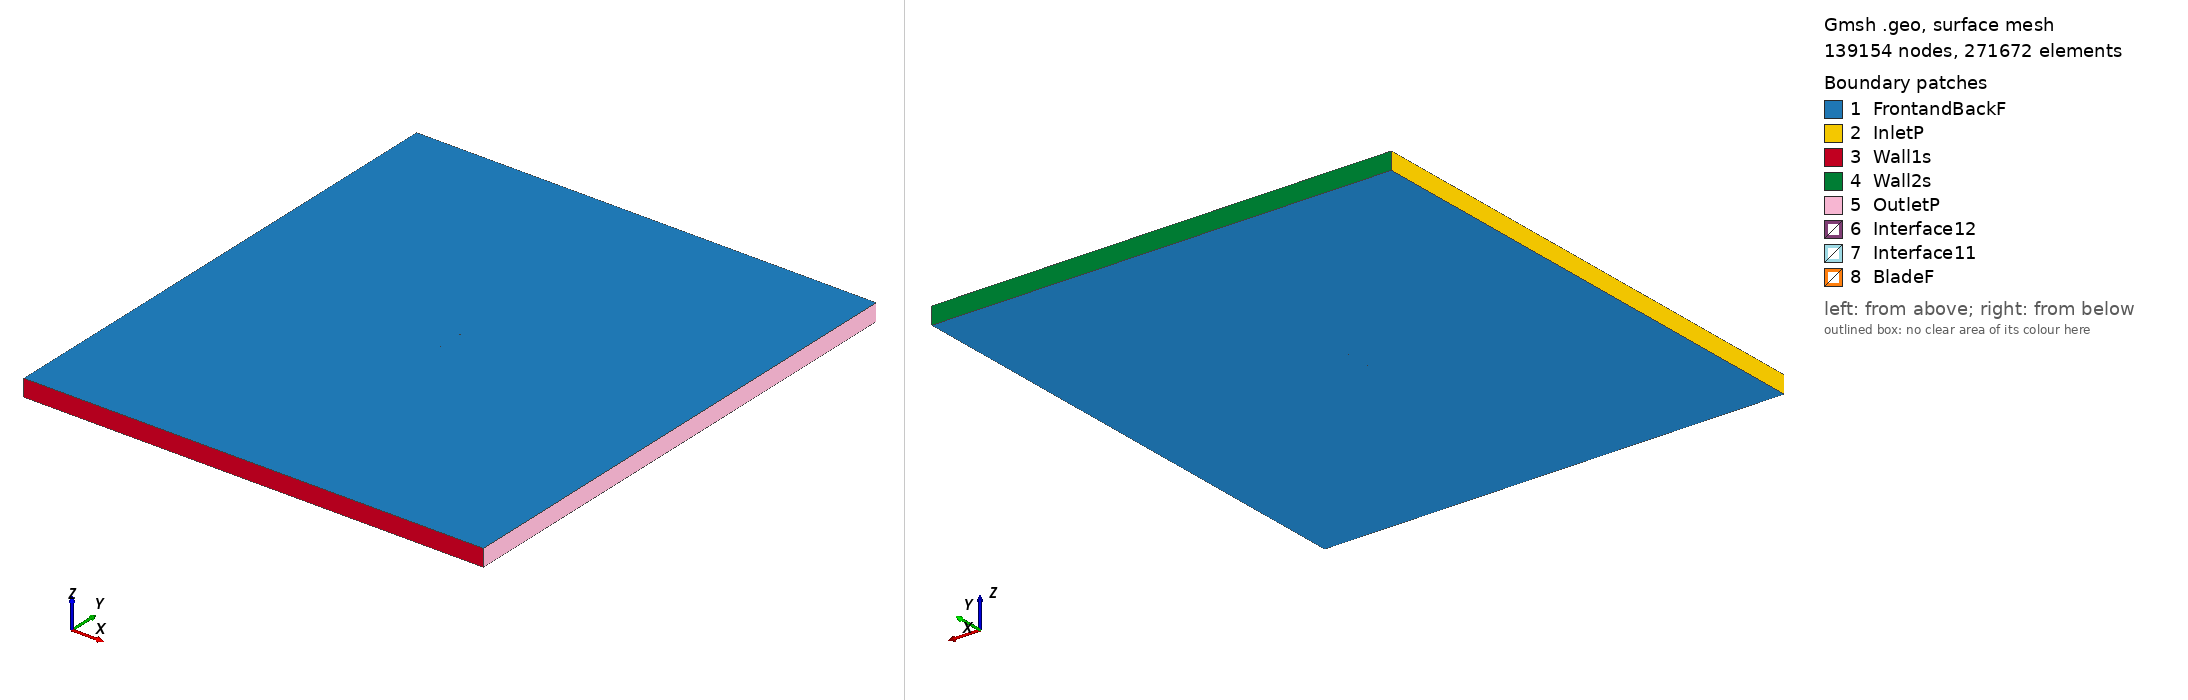

Gmsh geometry script, surface-meshed: 139154 nodes, 271672 surface elements. Boundary patches (legend numbers): 1 FrontandBackF, 2 InletP, 3 Wall1s, 4 Wall2s, 5 OutletP, 6 Interface12, 7 Interface11, 8 BladeF. Left view from above one corner, right view from below the opposite corner. Legend entries are the model's physical surfaces. The drawing asked Gmsh for element sizes between 1% and 20% of the model's largest extent; the script's own settings can give other sizes.

=== ls413mod_tsr_1.6493_aoa_7.5046.geo (drawn) ===
SetFactory("OpenCASCADE");

Point(1) = {0.074492, 0.723224, 0, 1.0};
Point(2) = {0.074173, 0.723338, 0, 1.0};
Point(3) = {0.070377, 0.724681, 0, 1.0};
Point(4) = {0.066577, 0.725992, 0, 1.0};
Point(5) = {0.062775, 0.727287, 0, 1.0};
Point(6) = {0.058971, 0.728567, 0, 1.0};
Point(7) = {0.055165, 0.729831, 0, 1.0};
Point(8) = {0.051357, 0.731079, 0, 1.0};
Point(9) = {0.047546, 0.732312, 0, 1.0};
Point(10) = {0.043732, 0.733514, 0, 1.0};
Point(11) = {0.039916, 0.734700, 0, 1.0};
Point(12) = {0.036095, 0.735855, 0, 1.0};
Point(13) = {0.032270, 0.736978, 0, 1.0};
Point(14) = {0.028442, 0.738071, 0, 1.0};
Point(15) = {0.024609, 0.739132, 0, 1.0};
Point(16) = {0.020770, 0.740146, 0, 1.0};
Point(17) = {0.016926, 0.741129, 0, 1.0};
Point(18) = {0.013077, 0.742065, 0, 1.0};
Point(19) = {0.009222, 0.742954, 0, 1.0};
Point(20) = {0.005360, 0.743797, 0, 1.0};
Point(21) = {0.001492, 0.744592, 0, 1.0};
Point(22) = {-0.002382, 0.745341, 0, 1.0};
Point(23) = {-0.006262, 0.746043, 0, 1.0};
Point(24) = {-0.010149, 0.746698, 0, 1.0};
Point(25) = {-0.014041, 0.747306, 0, 1.0};
Point(26) = {-0.017940, 0.747867, 0, 1.0};
Point(27) = {-0.021847, 0.748366, 0, 1.0};
Point(28) = {-0.025762, 0.748802, 0, 1.0};
Point(29) = {-0.029686, 0.749176, 0, 1.0};
Point(30) = {-0.033617, 0.749488, 0, 1.0};
Point(31) = {-0.037557, 0.749737, 0, 1.0};
Point(32) = {-0.041507, 0.749907, 0, 1.0};
Point(33) = {-0.045468, 0.750000, 0, 1.0};
Point(34) = {-0.049443, 0.749983, 0, 1.0};
Point(35) = {-0.053434, 0.749842, 0, 1.0};
Point(36) = {-0.057444, 0.749560, 0, 1.0};
Point(37) = {-0.061482, 0.749059, 0, 1.0};
Point(38) = {-0.065568, 0.748199, 0, 1.0};
Point(39) = {-0.067640, 0.747550, 0, 1.0};
Point(40) = {-0.069749, 0.746620, 0, 1.0};
Point(41) = {-0.071903, 0.745346, 0, 1.0};
Point(42) = {-0.073249, 0.744173, 0, 1.0};
Point(43) = {-0.073831, 0.743376, 0, 1.0};
Point(44) = {-0.074358, 0.741792, 0, 1.0};
Point(45) = {-0.074148, 0.740970, 0, 1.0};
Point(46) = {-0.073770, 0.740221, 0, 1.0};
Point(47) = {-0.072703, 0.739270, 0, 1.0};
Point(48) = {-0.070846, 0.738295, 0, 1.0};
Point(49) = {-0.068969, 0.737460, 0, 1.0};
Point(50) = {-0.067072, 0.736781, 0, 1.0};
Point(51) = {-0.063258, 0.735579, 0, 1.0};
Point(52) = {-0.059423, 0.734533, 0, 1.0};
Point(53) = {-0.055574, 0.733597, 0, 1.0};
Point(54) = {-0.051714, 0.732739, 0, 1.0};
Point(55) = {-0.047846, 0.731944, 0, 1.0};
Point(56) = {-0.043972, 0.731195, 0, 1.0};
Point(57) = {-0.040092, 0.730493, 0, 1.0};
Point(58) = {-0.036206, 0.729838, 0, 1.0};
Point(59) = {-0.032315, 0.729214, 0, 1.0};
Point(60) = {-0.028421, 0.728622, 0, 1.0};
Point(61) = {-0.024522, 0.728061, 0, 1.0};
Point(62) = {-0.020619, 0.727531, 0, 1.0};
Point(63) = {-0.016710, 0.727047, 0, 1.0};
Point(64) = {-0.012799, 0.726580, 0, 1.0};
Point(65) = {-0.008884, 0.726144, 0, 1.0};
Point(66) = {-0.004964, 0.725739, 0, 1.0};
Point(67) = {-0.001041, 0.725365, 0, 1.0};
Point(68) = {0.002887, 0.725022, 0, 1.0};
Point(69) = {0.006820, 0.724726, 0, 1.0};
Point(70) = {0.010758, 0.724462, 0, 1.0};
Point(71) = {0.014702, 0.724244, 0, 1.0};
Point(72) = {0.018652, 0.724073, 0, 1.0};
Point(73) = {0.022609, 0.723950, 0, 1.0};
Point(74) = {0.026571, 0.723872, 0, 1.0};
Point(75) = {0.030536, 0.723811, 0, 1.0};
Point(76) = {0.034502, 0.723765, 0, 1.0};
Point(77) = {0.038469, 0.723719, 0, 1.0};
Point(78) = {0.042436, 0.723674, 0, 1.0};
Point(79) = {0.046402, 0.723628, 0, 1.0};
Point(80) = {0.050369, 0.723582, 0, 1.0};
Point(81) = {0.054331, 0.723505, 0, 1.0};
Point(82) = {0.062234, 0.723179, 0, 1.0};
Point(83) = {0.066165, 0.722868, 0, 1.0};
Point(84) = {0.070081, 0.722431, 0, 1.0};
Point(85) = {0.073971, 0.721808, 0, 1.0};
Point(86) = {0.074298, 0.721752, 0, 1.0};
Point(87) = {-0.074492, -0.723224, 0, 1.0};
Point(88) = {-0.074173, -0.723338, 0, 1.0};
Point(89) = {-0.070377, -0.724681, 0, 1.0};
Point(90) = {-0.066577, -0.725992, 0, 1.0};
Point(91) = {-0.062775, -0.727287, 0, 1.0};
Point(92) = {-0.058971, -0.728567, 0, 1.0};
Point(93) = {-0.055165, -0.729831, 0, 1.0};
Point(94) = {-0.051357, -0.731079, 0, 1.0};
Point(95) = {-0.047546, -0.732312, 0, 1.0};
Point(96) = {-0.043732, -0.733514, 0, 1.0};
Point(97) = {-0.039916, -0.734700, 0, 1.0};
Point(98) = {-0.036095, -0.735855, 0, 1.0};
Point(99) = {-0.032270, -0.736978, 0, 1.0};
Point(100) = {-0.028442, -0.738071, 0, 1.0};
Point(101) = {-0.024609, -0.739132, 0, 1.0};
Point(102) = {-0.020770, -0.740146, 0, 1.0};
Point(103) = {-0.016926, -0.741129, 0, 1.0};
Point(104) = {-0.013077, -0.742065, 0, 1.0};
Point(105) = {-0.009222, -0.742954, 0, 1.0};
Point(106) = {-0.005360, -0.743797, 0, 1.0};
Point(107) = {-0.001492, -0.744592, 0, 1.0};
Point(108) = {0.002382, -0.745341, 0, 1.0};
Point(109) = {0.006262, -0.746043, 0, 1.0};
Point(110) = {0.010149, -0.746698, 0, 1.0};
Point(111) = {0.014041, -0.747306, 0, 1.0};
Point(112) = {0.017940, -0.747867, 0, 1.0};
Point(113) = {0.021847, -0.748366, 0, 1.0};
Point(114) = {0.025762, -0.748802, 0, 1.0};
Point(115) = {0.029686, -0.749176, 0, 1.0};
Point(116) = {0.033617, -0.749488, 0, 1.0};
Point(117) = {0.037557, -0.749737, 0, 1.0};
Point(118) = {0.041507, -0.749907, 0, 1.0};
Point(119) = {0.045468, -0.750000, 0, 1.0};
Point(120) = {0.049443, -0.749983, 0, 1.0};
Point(121) = {0.053434, -0.749842, 0, 1.0};
Point(122) = {0.057444, -0.749560, 0, 1.0};
Point(123) = {0.061482, -0.749059, 0, 1.0};
Point(124) = {0.065568, -0.748199, 0, 1.0};
Point(125) = {0.067640, -0.747550, 0, 1.0};
Point(126) = {0.069749, -0.746620, 0, 1.0};
Point(127) = {0.071903, -0.745346, 0, 1.0};
Point(128) = {0.073249, -0.744173, 0, 1.0};
Point(129) = {0.073831, -0.743376, 0, 1.0};
Point(130) = {0.074358, -0.741792, 0, 1.0};
Point(131) = {0.074148, -0.740970, 0, 1.0};
Point(132) = {0.073770, -0.740221, 0, 1.0};
Point(133) = {0.072703, -0.739270, 0, 1.0};
Point(134) = {0.070846, -0.738295, 0, 1.0};
Point(135) = {0.068969, -0.737460, 0, 1.0};
Point(136) = {0.067072, -0.736781, 0, 1.0};
Point(137) = {0.063258, -0.735579, 0, 1.0};
Point(138) = {0.059423, -0.734533, 0, 1.0};
Point(139) = {0.055574, -0.733597, 0, 1.0};
Point(140) = {0.051714, -0.732739, 0, 1.0};
Point(141) = {0.047846, -0.731944, 0, 1.0};
Point(142) = {0.043972, -0.731195, 0, 1.0};
Point(143) = {0.040092, -0.730493, 0, 1.0};
Point(144) = {0.036206, -0.729838, 0, 1.0};
Point(145) = {0.032315, -0.729214, 0, 1.0};
Point(146) = {0.028421, -0.728622, 0, 1.0};
Point(147) = {0.024522, -0.728061, 0, 1.0};
Point(148) = {0.020619, -0.727531, 0, 1.0};
Point(149) = {0.016710, -0.727047, 0, 1.0};
Point(150) = {0.012799, -0.726580, 0, 1.0};
Point(151) = {0.008884, -0.726144, 0, 1.0};
Point(152) = {0.004964, -0.725739, 0, 1.0};
Point(153) = {0.001041, -0.725365, 0, 1.0};
Point(154) = {-0.002887, -0.725022, 0, 1.0};
Point(155) = {-0.006820, -0.724726, 0, 1.0};
Point(156) = {-0.010758, -0.724462, 0, 1.0};
Point(157) = {-0.014702, -0.724244, 0, 1.0};
Point(158) = {-0.018652, -0.724073, 0, 1.0};
Point(159) = {-0.022609, -0.723950, 0, 1.0};
Point(160) = {-0.026571, -0.723872, 0, 1.0};
Point(161) = {-0.030536, -0.723811, 0, 1.0};
Point(162) = {-0.034502, -0.723765, 0, 1.0};
Point(163) = {-0.038469, -0.723719, 0, 1.0};
Point(164) = {-0.042436, -0.723674, 0, 1.0};
Point(165) = {-0.046402, -0.723628, 0, 1.0};
Point(166) = {-0.050369, -0.723582, 0, 1.0};
Point(167) = {-0.054331, -0.723505, 0, 1.0};
Point(168) = {-0.062234, -0.723179, 0, 1.0};
Point(169) = {-0.066165, -0.722868, 0, 1.0};
Point(170) = {-0.070081, -0.722431, 0, 1.0};
Point(171) = {-0.073971, -0.721808, 0, 1.0};
Point(172) = {-0.074298, -0.721752, 0, 1.0};

// Lines: first blade (splines 1-4)
Spline(1) = {1:30};
Spline(2) = {30:59};
Spline(3) = {59:86};
Spline(4) = {86,1};

// Lines: second blade (splines 5-8)
Spline(5) = {87:116};
Spline(6) = {116:145};
Spline(7) = {145:172};
Spline(8) = {172,87};

// Outer domain (points 20001-4 and lines)
Point(173) = {-13.50000000, -15.00000000, 0, 1.0};
Point(174) = {-13.50000000, 15.00000000, 0, 1.0};
Point(175) = {13.50000000, 15.00000000, 0, 1.0};
Point(176) = {13.50000000, -15.00000000, 0, 1.0};
Line(11) = {173, 174};
Line(12) = {174, 175};
Line(13) = {175, 176};
Line(14) = {173, 176};

// Interface (between moving and stationary domain) (circles)
Circle(9) = {0, 0, 0, 0.80000000, 0, 2*Pi};
Circle(10) = {0, 0, 0, 0.80000000, 0, 2*Pi};

// Loops collect Lines/Splines/etc (blade1, blade2, domain, first circle)
Line Loop(1) = {1:4};
Line Loop(2) = {5:8};
Line Loop(3) = {11,12,13,-14};
Line Loop(4) = {9};

// BooleanDifference cuts out the circle/interface from the domain
Plane Surface(1) = {3};
Plane Surface(2) = {4};
BooleanDifference{ Surface{1}; Delete;}{ Surface{2}; Delete;}

// This one cuts out the blades from the inner circle/interface
Line Loop(6) = {10};
Plane Surface(5) = {6};
Plane Surface(6) = {1};
Plane Surface(7) = {2};
BooleanDifference{ Surface{5}; Delete;}{ Surface{6,7}; Delete;}

// extrude to 3rd dimension
Extrude {0, 0, 1} {Surface{1}; Surface{5}; Layers{1}; Recombine;}

// Physical Surfaces are the named boundaries (patches)
Physical Surface("Interface11") = {12};
Physical Surface("Interface12") = {10};

// sides of domain
Physical Surface("InletP") = {6};
Physical Surface("OutletP") = {9};

// top and bottom of domain
Physical Surface("Wall1s") = {7};
Physical Surface("Wall2s") = {8};

// Check FrontandBackF by ensuring there is nothing in the 3rd dimension
Physical Surface("FrontandBackF") = {1,11,5,21};
Physical Surface("BladeF") = {13:20};
Physical Volume("Turbine") = {2};
Physical Volume("Farfield") = {1};

// settings for airfoil boundary layer
Field[1] = BoundaryLayer;
Field[1].EdgesList = {1:8};
Field[1].hwall_n = 1e-3;
Field[1].thickness = 1.5e-2;
Field[1].ratio = 1.05;
Field[1].Quads = 1;
BoundaryLayer Field = 1;

// control points for mesh (blade and interface)
// floor((arc length / 1.5mm)/ 6) -> Transfinite Line
Transfinite Line {1,2,3,5,6,7} = 34 Using Progression 1;
Transfinite Line {4,8} = 2 Using Progression 1;
Transfinite Line {9, 15} = 800 Using Progression 1;

// For more information on gmsh syntax, visit http://gmsh.info/doc/texinfo/gmsh.html
